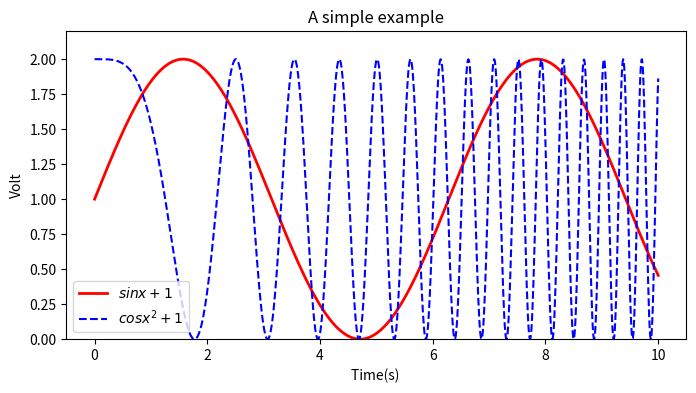

Generate this figure with matplotlib:
# -*- coding: utf-8 -*-
# coding=utf-8

import numpy as np
import matplotlib.pyplot as plt

x = np.linspace(0, 10, 1000)
y1 = np.sin(x) + 1
y2 = np.cos(x ** 2) + 1

plt.figure(figsize=(8, 4))
plt.plot(x, y1, label='$sin x+1$', color='red', linewidth=2)
plt.plot(x, y2, 'b--', label='$cos x^2 + 1$')

plt.xlabel('Time(s) ')
plt.ylabel('Volt')
plt.title('A simple example')
plt.ylim(0, 2.2)
plt.legend()
plt.show()
